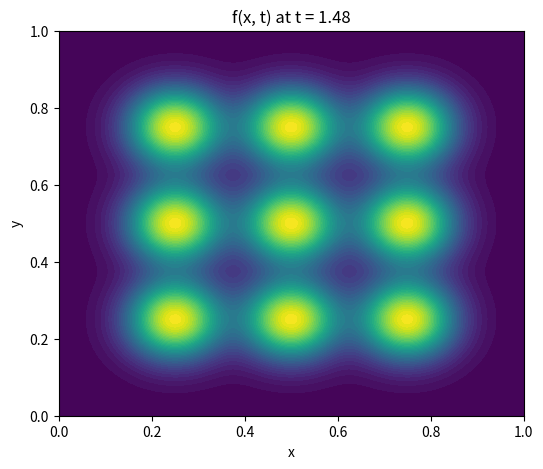

This chart was generated by the following Python code: (Note: this script raises an exception after producing the figure.)

import numpy as np
import matplotlib.pyplot as plt
import matplotlib.animation as animation

# Spatial domain
x = np.linspace(0, 1, 200)
y = np.linspace(0, 1, 200)
X, Y = np.meshgrid(x, y)

# Parameters for spatial part
sigma = 0.1
x_centers = [(0.25, 0.25), (0.25, 0.5), (0.25, 0.75),
             (0.5, 0.25), (0.5, 0.5), (0.5, 0.75),
             (0.75, 0.25), (0.75, 0.5), (0.75, 0.75)]

# Create spatial part
spatial_part = np.zeros_like(X)
for xc, yc in x_centers:
    spatial_part += np.exp(-((X - xc)**2 + (Y - yc)**2) / sigma**2)

# Temporal part parameters
A = [1.0, 0.5, 0.25]
nu = [1, 3, 5]
phi = [0, 0, 0]

# Set up figure
fig, ax = plt.subplots(figsize=(6, 5))

def animate(frame):
    t = frame / 40  # time from 0 to 1.5 seconds
    temporal = sum(A_k * np.sin(2 * np.pi * nu_k * t + phi_k)
                   for A_k, nu_k, phi_k in zip(A, nu, phi))
    f_xt = temporal * spatial_part
    ax.clear()
    contour = ax.contourf(X, Y, f_xt, levels=40, cmap='viridis')
    ax.set_title(f"f(x, t) at t = {t:.2f}")
    ax.set_xlabel("x")
    ax.set_ylabel("y")
    return contour.collections

ani = animation.FuncAnimation(fig, animate, frames=60, interval=120, blit=False)

# Save as mp4
ani.save("f_xt_animation.mp4", writer="ffmpeg", fps=10)
print("Animation saved as f_xt_animation.mp4")
